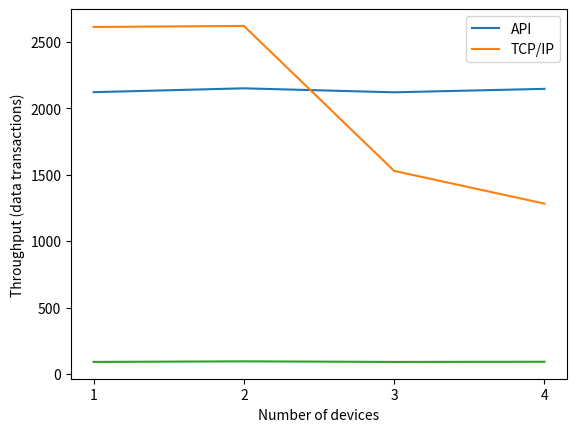

This figure's Python source: (Note: this script raises an exception after producing the figure.)
import matplotlib.pyplot as plt 
import numpy as np

# API vs TCP/IP
rfid_api = [2120.33, 2149.33, 2119.33, 2145.33]
rfid_tcp = [2610.67, 2618.67, 1528, 1282]
temp_api = [91.33, 95.67, 91.33, 92.67]
temp_tcp = [95, 87, 53,67, 41]

# Private vs Public
rfid_private = [2120.33, 2149.33, 2119.33, 2145.33]
rfid_public  = [700, 568, 462.67, 385]
overall_private = [2120.33, 2245, 9619.33, 16003.33]
overall_public = [700, 655, 993.33, 1196,67]
1
distance_tick = np.arange(4)
distance_label = [1, 2, 3, 4]

# RFID API vs RFID TCP
plt.figure(0)
plt.plot(distance_tick, rfid_api, label="API")
plt.plot(distance_tick, rfid_tcp, label="TCP/IP")
plt.legend()
plt.xticks(distance_tick, distance_label)
plt.ylabel("Throughput (data transactions)")
plt.xlabel("Number of devices")
plt.savefig('plotRFID_API_TCP.png')

# Temp API vs Temp TCP
plt.figure(0)
plt.plot(distance_tick, temp_api, label="API")
plt.plot(distance_tick, temp_tcp, label="TCP/IP")
plt.legend()
plt.xticks(distance_tick, distance_label)
plt.ylabel("Throughput (data transactions)")
plt.xlabel("Number of devices")
plt.savefig('plotTemp_API_TCP.png')

# RFID Private vs RFID Public
plt.figure(0)
plt.plot(distance_tick, rfid_private, label="Private")
plt.plot(distance_tick, rfid_public, label="Public")
plt.legend()
plt.xticks(distance_tick, distance_label)
plt.ylabel("Throughput (data transactions)")
plt.xlabel("Number of devices")
plt.savefig('plotRFID_Priv_Pub.png')


# RFID Private vs RFID Public
plt.figure(0)
plt.plot(distance_tick, overall_private, label="Private")
plt.plot(distance_tick, overall_public, label="Public")
plt.legend()
plt.xticks(distance_tick, distance_label)
plt.ylabel("Throughput (data transactions)")
plt.xlabel("Number of devices")
plt.savefig('plotAll_Priv_Pub.png')